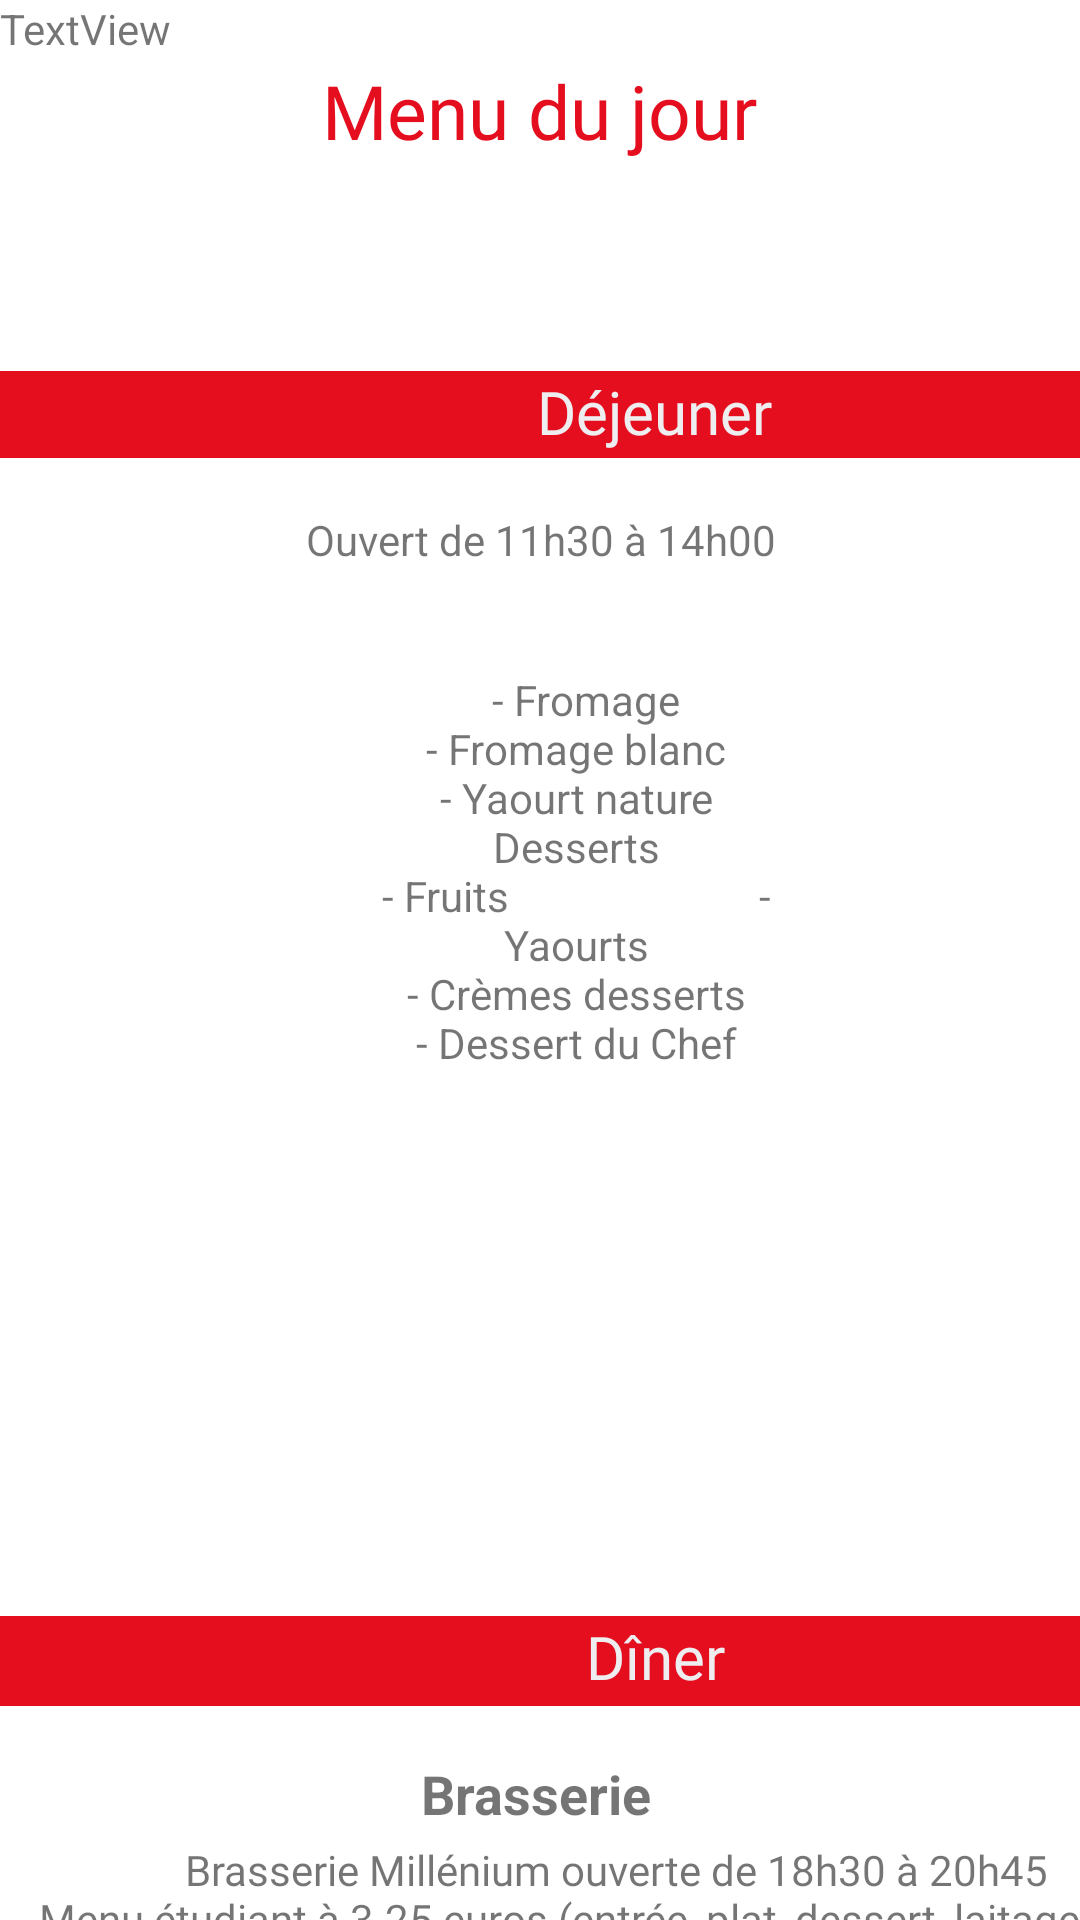

Produce the Android XML layout that renders to this screen, including the resource entries it uses.
<!-- AndroidManifest.xml: application theme AppTheme -->
<!-- res/layout/menucrous.xml -->
<?xml version="1.0" encoding="utf-8"?>
<androidx.constraintlayout.widget.ConstraintLayout xmlns:android="http://schemas.android.com/apk/res/android"
    xmlns:app="http://schemas.android.com/apk/res-auto"
    xmlns:tools="http://schemas.android.com/tools"
    android:layout_width="match_parent"
    android:layout_height="match_parent"
    android:background="@color/white"
    tools:context=".implem.crous.ListeCrous">


    <TextView
        android:id="@+id/textView20"
        android:layout_width="437dp"
        android:layout_height="30dp"
        android:layout_marginTop="485dp"
        android:layout_marginBottom="40dp"
        android:background="#E40E1F"
        android:fontFamily="@font/alice"
        android:text="Dîner"
        android:textAlignment="center"
        android:textColor="#EEEEF0"
        android:textSize="20sp"
        app:layout_constraintBottom_toBottomOf="parent"
        app:layout_constraintEnd_toEndOf="parent"
        app:layout_constraintHorizontal_bias="0.0"
        app:layout_constraintStart_toStartOf="parent"
        app:layout_constraintTop_toBottomOf="@+id/relativeLayout3"
        app:layout_constraintVertical_bias="0.0" />

    <TextView
        android:layout_width="411dp"
        android:layout_height="46dp"
        android:layout_marginTop="560dp"

        android:layout_marginBottom="30dp"

        android:fontFamily="@font/alice"

        android:lines="2"
        android:maxLines="2"
        android:singleLine="false"
        android:text="Brasserie Millénium ouverte de 18h30 à 20h45
                                Menu étudiant à 3.25 euros (entrée, plat, dessert, laitage, pain)"
        android:textAlignment="center"
        app:layout_constraintBottom_toBottomOf="parent"
        app:layout_constraintEnd_toEndOf="parent"
        app:layout_constraintHorizontal_bias="0.0"


        app:layout_constraintStart_toStartOf="parent"


        app:layout_constraintTop_toBottomOf="@+id/relativeLayout3"
        app:layout_constraintVertical_bias="0.0" />

    <TextView
        android:id="@+id/textView16"
        android:layout_width="436dp"
        android:layout_height="29dp"
        android:layout_marginTop="70dp"
        android:background="#E40E1F"
        android:fontFamily="@font/alice"
        android:text="Déjeuner"
        android:textAlignment="center"
        android:textColor="#EEEEF0"
        android:textSize="20sp"
        app:layout_constraintBottom_toBottomOf="parent"
        app:layout_constraintEnd_toEndOf="parent"
        app:layout_constraintHorizontal_bias="0.0"
        app:layout_constraintStart_toStartOf="parent"
        app:layout_constraintTop_toBottomOf="@+id/relativeLayout3"
        app:layout_constraintVertical_bias="0.0" />

    <RelativeLayout
        android:id="@+id/relativeLayout3"
        android:layout_width="match_parent"
        android:layout_height="wrap_content"
        android:layout_weight="2">

        <TextView
            android:layout_width="wrap_content"
            android:layout_height="wrap_content"
            android:layout_alignParentTop="true"
            android:layout_centerHorizontal="true"
            android:layout_marginTop="20dp"
            android:fontFamily="@font/alice"
            android:text="Menu du jour"
            android:textColor="#E40E1F"
            android:textSize="25sp" />

    </RelativeLayout>


















    <ImageView
        android:id="@+id/back"
        android:layout_width="29dp"
        android:layout_height="33dp"
        android:layout_marginLeft="15dp"
        android:layout_marginTop="16dp"
        app:layout_constraintStart_toStartOf="parent"
        app:layout_constraintTop_toTopOf="parent"
        app:srcCompat="@drawable/back" />


    <TextView
        android:layout_width="78dp"
        android:layout_height="24dp"
        android:layout_marginTop="16dp"
        android:text="Brasserie"
        android:textSize="18sp"
        android:textStyle="bold"
        app:layout_constraintBottom_toBottomOf="parent"
        app:layout_constraintEnd_toEndOf="parent"
        app:layout_constraintHorizontal_bias="0.498"
        app:layout_constraintStart_toStartOf="parent"
        app:layout_constraintTop_toBottomOf="@+id/textView20"
        app:layout_constraintVertical_bias="0.031" />

    <TextView
        android:id="@+id/MenuDej"
        android:layout_width="130dp"
        android:layout_height="244dp"
        android:layout_marginStart="24dp"

        android:lines="10"
        android:maxLines="10"
        android:singleLine="false"
        android:text="  - Fromage
                       - Fromage blanc
                       - Yaourt nature
                        Desserts
                       - Fruits
                        - Yaourts
                       - Crèmes desserts
                       - Dessert du Chef"
        android:textAlignment="center"
        app:layout_constraintBottom_toTopOf="@+id/textView20"
        app:layout_constraintEnd_toEndOf="parent"
        app:layout_constraintStart_toStartOf="parent"
        app:layout_constraintTop_toBottomOf="@+id/textView16" />

    <TextView
        android:layout_width="235dp"
        android:layout_height="36dp"
        android:text="Ouvert de 11h30 à 14h00"
        android:textAlignment="center"
        app:layout_constraintBottom_toTopOf="@+id/MenuDej"
        app:layout_constraintEnd_toEndOf="parent"
        app:layout_constraintStart_toStartOf="parent"
        app:layout_constraintTop_toBottomOf="@+id/textView16" />

    <TextView
        android:layout_width="214dp"
        android:layout_height="35dp"
        android:text="TextView"
        tools:layout_editor_absoluteX="128dp"
        tools:layout_editor_absoluteY="484dp" />

    <ListView
        android:layout_width="151dp"
        android:layout_height="276dp"
        tools:layout_editor_absoluteX="33dp"
        tools:layout_editor_absoluteY="199dp" />

</androidx.constraintlayout.widget.ConstraintLayout>
<!-- resources referenced by this layout -->
<resources>
  <color name="white">#FFFFFF</color>
  <style name="AppTheme" parent="Theme.AppCompat.Light.NoActionBar">
          
          <item name="colorPrimary">@color/colorPrimary</item>
          <item name="colorPrimaryDark">#E40E1F</item>
          <item name="colorAccent">@color/colorAccent</item>
      </style>
  <color name="colorPrimary">#E40E1F</color>
  <color name="colorAccent">#FF4081</color>
</resources>
